pico-8 play session: no input (idle), after a click and taps of 🅾, ❎, 🅾+❎, 🅾 in the second before t = 0

[t = 1 s] idle ~1s (no d-pad/buttons)
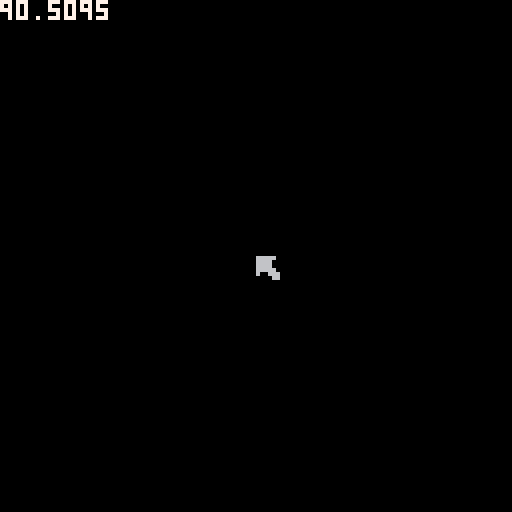

pico-8 cartridge
version 41
__lua__
--asteroidon't

--by treveron

function _init()
	poke(0x5f2d,1)
	
	cur={
		x=64,
		y=64,
		bt=0,
		spt=1}
		asteroids={}
end

function _update60()
	upd_cursor()
end

function _draw()
	cls()
	drw_cursor()
	print(dist(cur.x,cur.y,0,0),0,0,7)
end
-->8
--cursor

function upd_cursor()
	cur.x=stat(32)
	cur.y=stat(33)
	cur.bt=stat(34)
end

function drw_cursor()
	spr(cur.spt, cur.x, cur.y)
end
-->8
--tools

function dist(p1x,p1y,p2x,p2y)
	return sqrt(((p1x-p2x)/10)^2+((p1y-p2y)/10)^2)*10
end
-->8
--asteroids

function spawn_ast()

end

function upd_ast()

end

function drw_ast()

end
__gfx__
00000000666660000000000000000000000000000000000000000000000000000000000000000000000000000000000000000000000000000000000000000000
00000000666600000000000000000000000000000000000000000000000000000000000000000000000000000000000000000000000000000000000000000000
00700700666600000000000000000000000000000000000000000000000000000000000000000000000000000000000000000000000000000000000000000000
00077000666660000000000000000000000000000000000000000000000000000000000000000000000000000000000000000000000000000000000000000000
00077000600666000000000000000000000000000000000000000000000000000000000000000000000000000000000000000000000000000000000000000000
00700700000066000000000000000000000000000000000000000000000000000000000000000000000000000000000000000000000000000000000000000000
